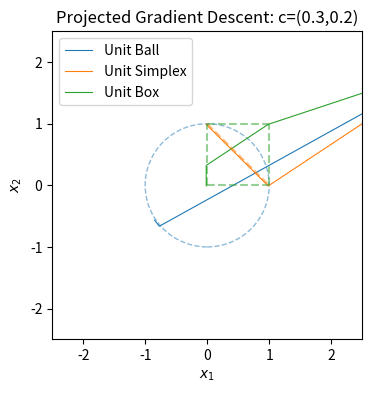

Recreate this plot in Python. (Note: this script raises an exception after producing the figure.)
import numpy as np
from matplotlib import pyplot as plt


def project_onto_unit_ball(x):
    """Project point x onto unit ball."""
    l2norm = np.linalg.norm(x)
    x = x / l2norm if l2norm > 1 else x
    return x


def project_onto_unit_simplex(x):
    """Project point x onto simplex.
    Reference:
    https://gist.github.com/mblondel/6f3b7aaad90606b98f71
    """
    # get the dimension of x
    dim = len(x)

    # sort x in descending order
    mu = np.sort(x)[::-1]

    # calculate the cumulative sum of mu
    cumm_sum_mu = np.cumsum(mu)

    # find rho
    indices = np.arange(dim) + 1
    conditions = (mu * indices - (cumm_sum_mu - 1) > 0)
    rho = indices[conditions][-1]

    # calculate theta
    theta = (cumm_sum_mu-1)[rho-1] / float(rho)

    projected_x = np.maximum(x - theta, 0)

    return projected_x


def project_onto_unit_box(x):
    """Project point x onto unit box"""
    x = np.maximum(x, 0)
    x = np.minimum(x, 1)
    return x


def projection_gradient_descent_step(theta, grad, learning_rate, project_fn):
    theta -= learning_rate * grad
    theta = project_fn(theta)
    return theta


def main():
    # solve $\min c^\top x$ with different constraints:
    # a). unit ball
    # b). unit simplex
    # c). unit box
    configs = {
        "Unit Ball": project_onto_unit_ball,
        "Unit Simplex": project_onto_unit_simplex,
        "Unit Box": project_onto_unit_box,
    }

    cs = [[0.3, 0.2], [-0.3, -0.2], 
          [0, 0.2], [0, -0.2], 
          [0.2, 0.2], [-0.2, -0.2]]
    # cs = cs[:1]
    cs = list(map(np.array, cs))

    max_steps = 1000
    for c in cs:
        paths = {}
        for constraint, proj_fn in configs.items():
            theta = np.array([4., 2.])
            learning_rate = 0.05
            grad = c
            paths[constraint] = []
            for _ in range(max_steps):
                paths[constraint].append(theta)
                theta = projection_gradient_descent_step(
                    theta, grad, learning_rate, proj_fn)
            print(f"Constraint: {constraint}", theta)

        # plot in 2D with ratio 4:4
        plot_lim = 2.5
        fig = plt.figure(figsize=(4, 4))
        ax = fig.add_subplot(111)
        ax.set_xlim(-plot_lim, plot_lim)
        ax.set_ylim(-plot_lim, plot_lim)
        ax.set_xlabel(r"$x_1$")
        ax.set_ylabel(r"$x_2$")
        grad = f"({grad[0]},{grad[1]})"
        ax.set_title(f"Projected Gradient Descent: c={grad}")

        colors = ['tab:blue', 'tab:orange', 'tab:green']
        for idx, (constraint, path) in enumerate(paths.items()):
            path = np.array(path)
            ax.plot(path[:, 0], path[:, 1], linewidth=0.8,
                    label=constraint, color=colors[idx],)

        # plot unit ball constraint
        ax.add_artist(
            plt.Circle((0, 0), 1, linestyle="--",
                       fill=False, color=colors[0], alpha=0.5))
        # plot unit simplex constraint
        ax.plot([0, 1], [1, 0], "--", color=colors[1], alpha=0.5)
        # plot unit box constraint
        ax.plot([0, 1], [0, 0], "--", color=colors[2], alpha=0.5)
        ax.plot([0, 0], [0, 1], "--", color=colors[2], alpha=0.5)
        ax.plot([1, 1], [0, 1], "--", color=colors[2], alpha=0.5)
        ax.plot([0, 1], [1, 1], "--", color=colors[2], alpha=0.5)

        ax.legend()
        plt.savefig(f"as3/projected_gd_{grad}.pdf", dpi=300)


if __name__ == "__main__":
    main()
